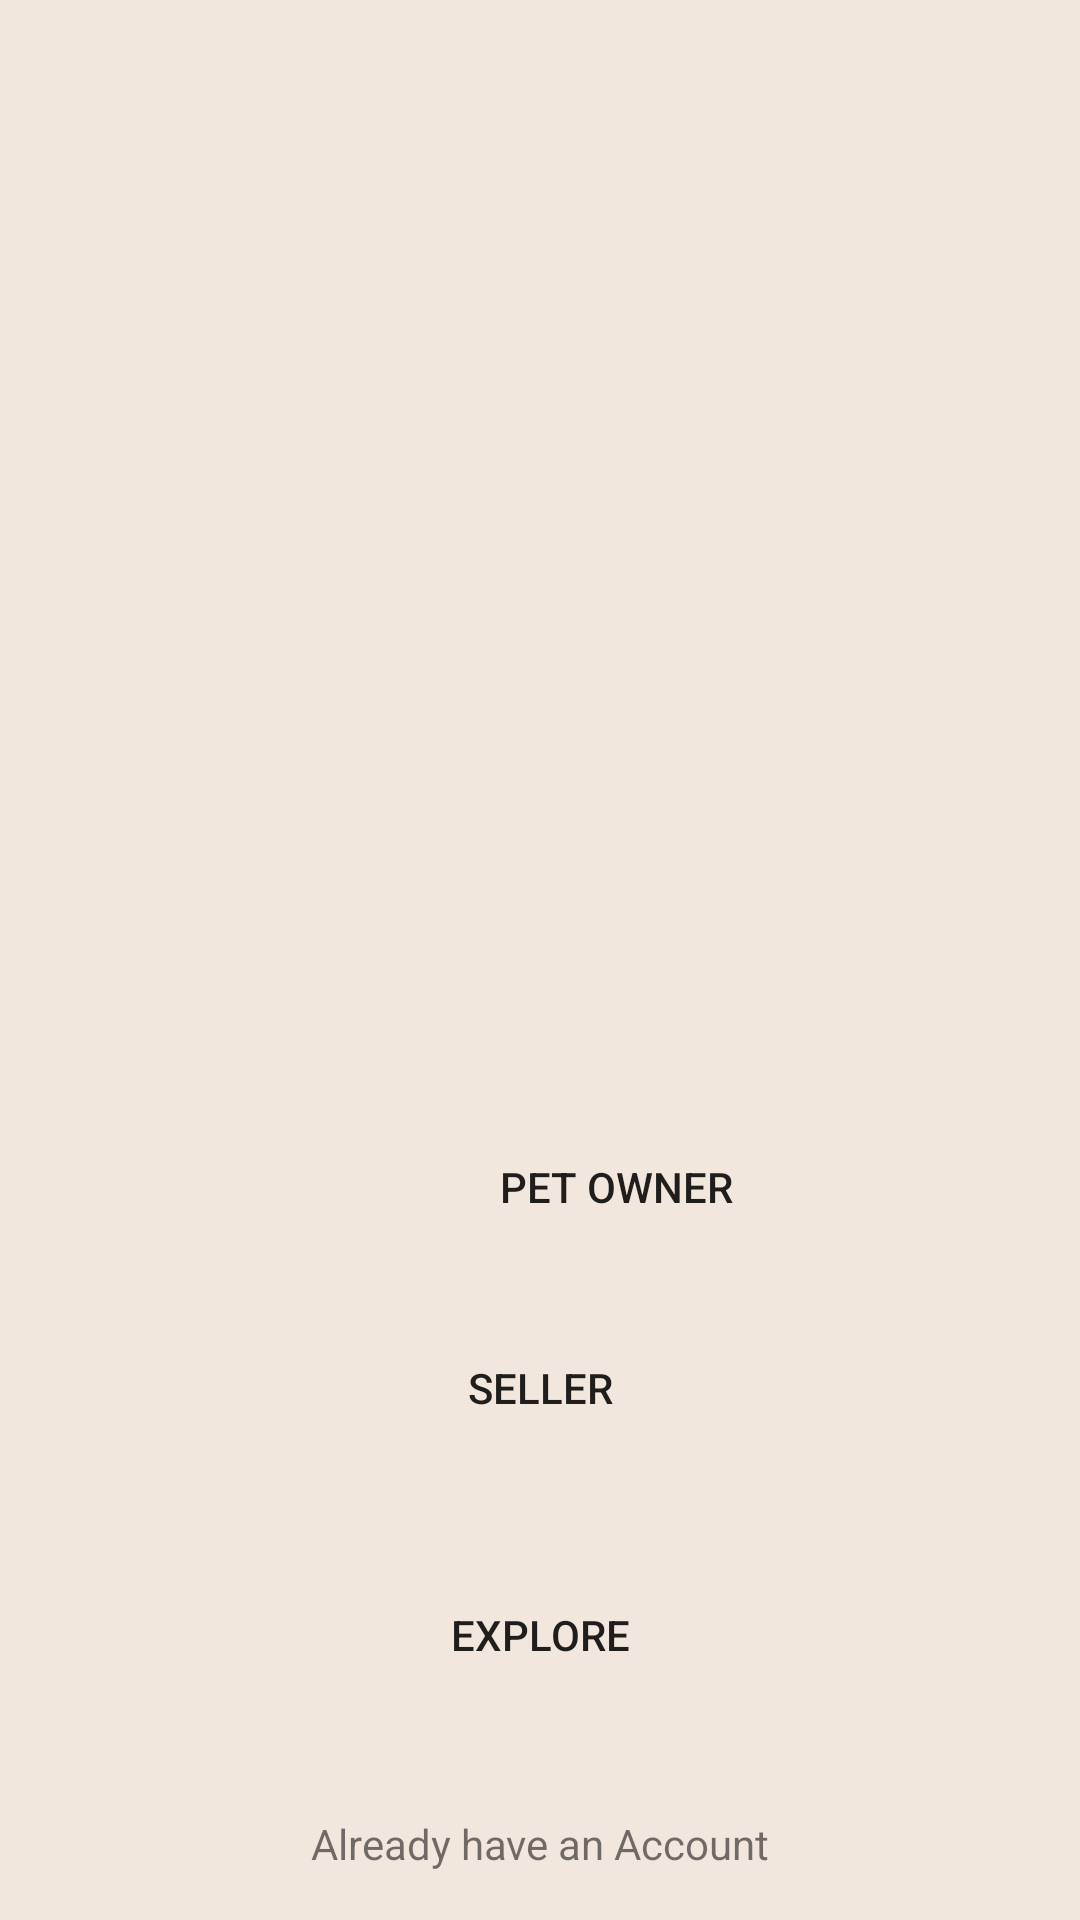

Write the Android layout XML for this screen, with the resource values it uses.
<!-- AndroidManifest.xml: application theme AppTheme -->
<!-- res/layout/activity_sign_up.xml -->
<?xml version="1.0" encoding="utf-8"?>
<androidx.constraintlayout.widget.ConstraintLayout xmlns:android="http://schemas.android.com/apk/res/android"
    xmlns:app="http://schemas.android.com/apk/res-auto"
    xmlns:tools="http://schemas.android.com/tools"
    android:layout_width="match_parent"
    android:layout_height="match_parent"
    android:background="@color/colorBG"
    tools:context=".other.SignUp">

    <ImageView
        android:id="@+id/imageView8"
        android:layout_width="354dp"
        android:layout_height="338dp"
        app:layout_constraintBottom_toBottomOf="parent"
        app:layout_constraintEnd_toEndOf="parent"
        app:layout_constraintHorizontal_bias="0.491"
        app:layout_constraintStart_toStartOf="parent"
        app:layout_constraintTop_toTopOf="parent"
        app:layout_constraintVertical_bias="0.073"
        app:srcCompat="@drawable/woof_" />

    <Button
        android:id="@+id/btnLogin"
        android:layout_width="291dp"
        android:layout_height="62dp"
        android:layout_marginStart="60dp"
        android:layout_marginEnd="60dp"
        android:background="@drawable/signup_button"
        android:text="PET OWNER"
        app:backgroundTint="@color/colorAccent"
        app:layout_constraintBottom_toTopOf="@+id/btnPetOwner"
        app:layout_constraintEnd_toEndOf="parent"
        app:layout_constraintHorizontal_bias="0.0"
        app:layout_constraintStart_toStartOf="parent"
        app:layout_constraintTop_toBottomOf="@+id/imageView8"
        app:layout_constraintVertical_bias="0.48" />

    <Button
        android:id="@+id/btnPetOwner"
        android:layout_width="291dp"
        android:layout_height="62dp"
        android:background="@drawable/signup_button"
        android:text="SELLER"
        app:backgroundTint="@color/colorAccent"
        app:layout_constraintBottom_toTopOf="@+id/btnSeller"
        app:layout_constraintEnd_toEndOf="parent"
        app:layout_constraintStart_toStartOf="parent"
        app:layout_constraintTop_toBottomOf="@+id/imageView8"
        app:layout_constraintVertical_bias="0.78" />

    <Button
        android:id="@+id/btnSeller"
        android:layout_width="291dp"
        android:layout_height="62dp"
        android:background="@drawable/signup_button"
        android:text="EXPLORE"
        app:backgroundTint="@color/colorAccent"
        app:layout_constraintBottom_toBottomOf="parent"
        app:layout_constraintEnd_toEndOf="parent"
        app:layout_constraintStart_toStartOf="parent"
        app:layout_constraintTop_toBottomOf="@+id/imageView8"
        app:layout_constraintVertical_bias="0.706" />

    <TextView
        android:id="@+id/textView37"
        android:layout_width="wrap_content"
        android:layout_height="wrap_content"
        android:layout_marginBottom="16dp"
        android:onClick="moveToLogin"
        android:text="Already have an Account"
        app:layout_constraintBottom_toBottomOf="parent"
        app:layout_constraintEnd_toEndOf="parent"
        app:layout_constraintStart_toStartOf="parent"
        app:layout_constraintTop_toBottomOf="@+id/btnSeller"
        app:layout_constraintVertical_bias="1.0" />
</androidx.constraintlayout.widget.ConstraintLayout>
<!-- resources referenced by this layout -->
<resources>
  <color name="colorAccent">#88CAE9</color>
  <color name="colorBG">#F1E7DD</color>
  <style name="AppTheme" parent="Theme.MaterialComponents.Light.NoActionBar">
          
          <item name="colorPrimary">@color/colorPrimary</item>
          <item name="colorPrimaryDark">@color/colorPrimaryDark</item>
          <item name="colorAccent">@color/colorAccent</item>
          <item name="windowActionBar">false</item>
          <item name="windowNoTitle">true</item>
  
      </style>
  <color name="colorPrimary">#CA8080</color>
  <color name="colorPrimaryDark">#3700B3</color>
</resources>
